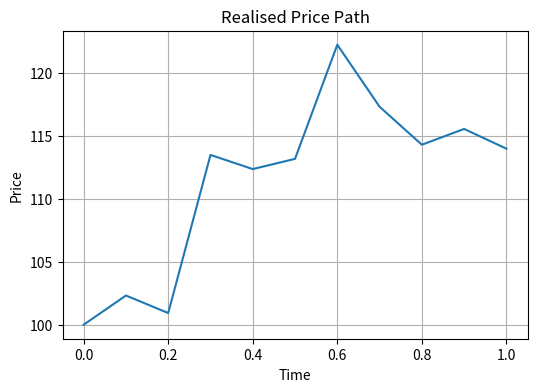
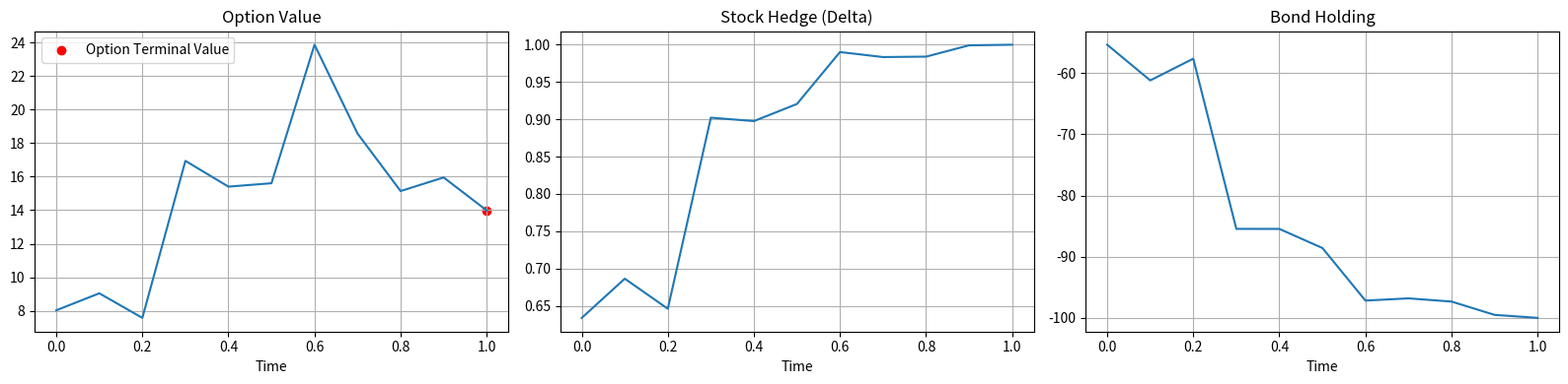
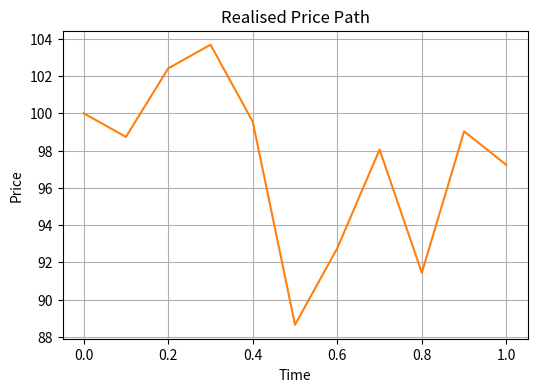
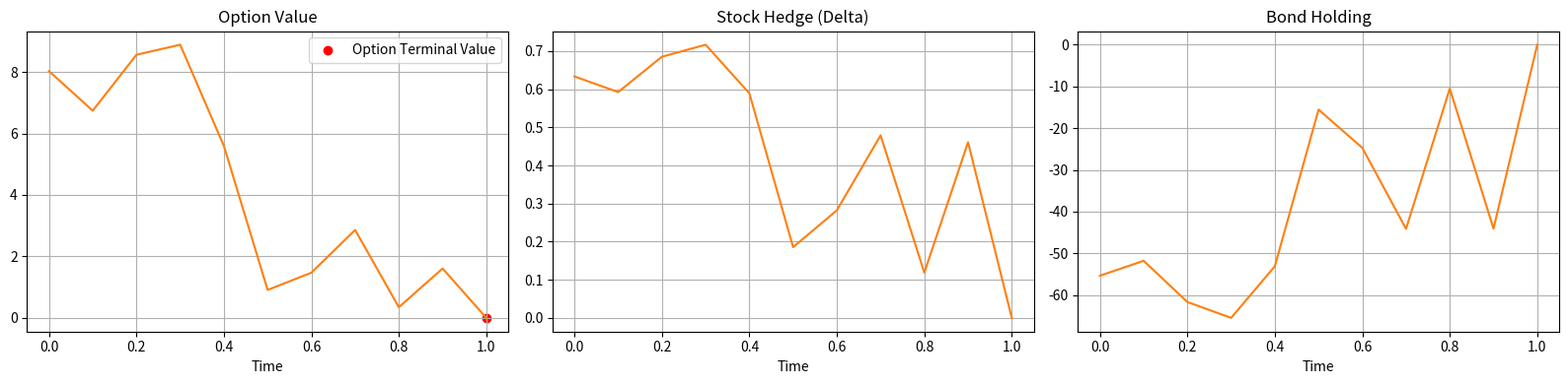

Recreate these plots in Python, in order.
"""
BSM Model I: Replication and Derivation
========================================

This module derives the Black-Scholes-Merton option pricing framework from
first principles, following the replication argument. Starting from the
assumption of geometric Brownian motion for the stock price, we construct
the risk-neutral measure via the Cameron-Martin-Girsanov theorem and
demonstrate that all integrable claims can be replicated by a self-financing
portfolio of stock and bond.

The code implements:
  - Delta (hedge ratio) and bond holding calculations for European options
  - Simulation of realised price paths under GBM
  - Discrete-time delta hedging along a realised path
  - Tracking of hedging error arising from discrete rebalancing

Two complete examples are provided: one where the call option expires in the
money and one where it expires out of the money, illustrating how the hedge
portfolio converges to the option payoff and the nature of discrete hedging
error.

Source: "quantitative-finance-notebooks" collection, Notebook 4.4.
Reference: Baxter and Rennie, Financial Calculus (1996), Chapter 3.
"""

import numpy as np
import matplotlib.pyplot as plt
import pandas as pd
import scipy.stats as ss


# ============================================================================
# 1. Black-Scholes-Merton Model
# ============================================================================
#
# We posit the existence of deterministic r, mu, and sigma such that the bond
# price B_t and the stock price follow:
#
#   B_t = exp(r * t)
#   S_t = S_0 * exp(mu * t + sigma * W_t)
#
# where r is the riskless interest rate, mu is the stock drift, and sigma is
# the stock volatility. There are no transaction costs and both instruments
# are freely and instantaneously tradable either long or short.
#
# --------------------------------------------------------------------------
# 1.1 Zero Interest Rates
# --------------------------------------------------------------------------
#
# For a first run at Black-Scholes, assume r = 0. For an arbitrary claim X,
# knowable by some time horizon T, we find a replicating strategy (phi, psi)
# via a three-step process:
#
#   1. Find a measure Q under which S_t is a martingale.
#   2. Form the process E_t = E_Q(X | F_t).
#   3. Find a previsible process phi_t such that dE_t = phi_t dS_t.
#
# Step one:
#   The stock follows exponential Brownian motion. Applying Ito's lemma to
#   S_t = exp(Y_t) where Y_t = mu*t + sigma*W_t gives:
#
#     dS_t = (mu + 0.5 * sigma^2) * S_t * dt + sigma * S_t * dW_t
#
#   Setting gamma = (mu + 0.5*sigma^2) / sigma, the Cameron-Martin-Girsanov
#   theorem provides a measure Q such that W_tilde = W_t + gamma*t is
#   Q-Brownian motion, yielding:
#
#     dS_t = sigma * S_t * dW_tilde_t
#
#   so Q is the martingale measure for S_t.
#
# Step two:
#   Form the process E_t = E_Q(X | F_t).
#
# Step three:
#   By the martingale representation theorem, there exists a previsible
#   phi_t such that:
#
#     E_t = E_Q(X) + integral_0^t phi_s dS_s
#
# The replicating strategy holds phi_t units of stock and
# psi_t = E_t - phi_t * S_t units of the bond. Since B_t = 1 (r=0),
# V_t = E_t, and the strategy is self-financing with V_T = X.
# The arbitrage price at time 0 is E_Q(X).
#
# Key surprises:
#   1. Replicating strategies exist for arbitrary claims.
#   2. The price is an expectation under Q, not under the real measure P.
#   3. The stock process is simple under its martingale measure.
#
# --------------------------------------------------------------------------
# 1.2 Non-Zero Interest Rates
# --------------------------------------------------------------------------
#
# When r != 0, we work with the discounted stock Z_t = B_t^{-1} * S_t and
# discounted claim B_T^{-1} * X. The SDE for Z_t is:
#
#   dZ_t = Z_t * ((mu - r + 0.5*sigma^2) * dt + sigma * dW_t)
#
# Step one: C-M-G with drift (mu - r + 0.5*sigma^2)/sigma gives Q such that
#   dZ_t = sigma * Z_t * dW_tilde_t  (Z_t is a Q-martingale)
#
# Step two: E_t = E_Q(B_T^{-1} * X | F_t)
#
# Step three: Martingale representation gives phi_t with dE_t = phi_t dZ_t
#
# The portfolio (phi_t, psi_t = E_t - phi_t * Z_t) is self-financing and
# replicates X. Using the product rule d(B_t Z_t) = B_t dZ_t + Z_t dB_t,
# we recover dV_t = phi_t dS_t + psi_t dB_t.
#
# --------------------------------------------------------------------------
# 1.3 Summary
# --------------------------------------------------------------------------
#
# In the Black-Scholes model with S_t = S_0 * exp(mu*t + sigma*W_t) and
# B_t = exp(r*t), all integrable claims X have replicating strategies.
# The arbitrage price is:
#
#   V_t = B_t * E_Q(B_T^{-1} * X | F_t) = exp(-r*(T-t)) * E_Q(X | F_t)
#
# where Q is the martingale measure for the discounted stock.


# ============================================================================
# 2. Black-Scholes Formula
# ============================================================================
#
# The Black-Scholes formula for European call options:
#
#   V(s, T) = s * Phi(d1) - k * exp(-r*T) * Phi(d2)
#
# where:
#   d1 = (log(s/k) + (r + 0.5*sigma^2)*T) / (sigma * sqrt(T))
#   d2 = (log(s/k) + (r - 0.5*sigma^2)*T) / (sigma * sqrt(T))
#
# Put options can be priced via put-call parity.


# ============================================================================
# 3. Explicit Black-Scholes Hedge
# ============================================================================
#
# The hedge (amount of stock held) is the derivative of V w.r.t. stock price:
#
#   phi_t = dV/ds (S_t, T-t) = Phi(d1)
#
# phi is always between 0 and 1 for a call. The bond holding at any time is:
#
#   B_t * psi_t = -k * exp(-r*(T-t)) * Phi(d2)
#
# As maturity approaches:
#   - OTM: both stock and bond holdings go to zero (option worthless)
#   - ITM: stock holding -> 1, bond holding -> -k (replicating the payoff)


# ============================================================================
# Helper Functions
# ============================================================================

def calculate_delta(S0, K, T, r, sigma, payoff='call'):
    """Calculate the Black-Scholes delta (hedge ratio).

    Parameters
    ----------
    S0 : float
        Current stock price.
    K : float
        Strike price.
    T : float
        Time to maturity.
    r : float
        Risk-free interest rate.
    sigma : float
        Volatility.
    payoff : str
        'call' or 'put'.

    Returns
    -------
    float
        Delta of the option.
    """
    d1 = (np.log(S0 / K) + (r + 0.5 * sigma**2) * T) / (sigma * np.sqrt(T))
    if payoff.lower() == 'call':
        return ss.norm.cdf(d1)
    elif payoff.lower() == 'put':
        return ss.norm.cdf(d1) - 1


def calculate_bond_holding(S0, K, T, r, sigma, payoff='call'):
    """Calculate the bond holding in the replicating portfolio.

    Parameters
    ----------
    S0 : float
        Current stock price.
    K : float
        Strike price.
    T : float
        Time to maturity.
    r : float
        Risk-free interest rate.
    sigma : float
        Volatility.
    payoff : str
        'call' or 'put'.

    Returns
    -------
    float
        Value of the bond position (negative indicates borrowing).
    """
    d2 = (np.log(S0 / K) + (r - 0.5 * sigma**2) * T) / (sigma * np.sqrt(T))
    if payoff.lower() == 'call':
        return -K * np.exp(-r * T) * ss.norm.cdf(d2)
    elif payoff.lower() == 'put':
        return -K * np.exp(-r * T) * (ss.norm.cdf(d2) - 1)


# ============================================================================
# Parameters
# ============================================================================


if __name__ == "__main__":
    T = 1.0                            # time horizon
    N = 10                             # number of steps within time horizon
    time = np.linspace(0, T, N + 1)    # from 0 to T with N+1 points (inclusive of T)
    dt = T / N                         # time step increment
    mu = 0.02                          # drift coefficient per unit T
    sigma = 0.15                       # volatility per unit T
    S0 = 100.0                         # initial asset price
    K = 100.0                          # strike price
    r = 0.04                           # risk-free rate per unit T


    # ============================================================================
    # Example 1: Option Expires In The Money
    # ============================================================================

    # Simulate a realised price path
    S = np.zeros(N + 1)
    S[0] = S0
    Z = ss.norm.rvs(loc=0, scale=1, size=N, random_state=5)
    for t in range(1, N + 1):
        S[t] = S[t-1] * np.exp(mu * dt + sigma * np.sqrt(dt) * Z[t-1])

    # Plot the realised price path
    plt.figure(figsize=(6, 4))
    plt.plot(time, S)
    plt.title('Realised Price Path')
    plt.xlabel('Time')
    plt.ylabel('Price')
    plt.grid(True)
    plt.show()

    # Calculate option price at time 0
    delta = calculate_delta(S0, K, T, r, sigma, payoff='call')
    bond_holding = calculate_bond_holding(S0, K, T, r, sigma, payoff='call')
    V0 = delta * S0 + bond_holding

    # Print results
    print(f"### At t0 ###")
    print(f"Stock price (S0): {S0:.2f}")
    print(f"Option price (V0): {V0:.2f}")
    print(f"Delta (delta): {delta:.2f}")
    print(f"Buy delta * S0 of stock: {delta * S0:.2f}")
    print(f"Financed by borrowing V0 - delta * S0 = bond_holding: {bond_holding:.2f}")

    # Rebalancing through time along the realised price path
    deltas = np.zeros(N + 1)
    bond_holdings = np.zeros(N + 1)
    V = np.zeros(N + 1)
    for t in range(N + 1):
        tau = T - t * dt
        if tau <= 0:
            tau = 1e-8    # avoid divide by zero
        deltas[t] = calculate_delta(S[t], K, tau, r, sigma, 'call')
        bond_holdings[t] = calculate_bond_holding(S[t], K, tau, r, sigma, 'call')
        V[t] = deltas[t] * S[t] + bond_holdings[t]

    # Calculate realised option payoff at time T
    ST = S[-1]
    payoff_T = max(ST - K, 0)

    # Print results
    print(f"### At T ###")
    print(f"Stock price (ST): {ST:.2f}")
    print(f"Option terminal value (payoff_T): {payoff_T:.2f}")

    # Plot option value, delta, and bond holding over time
    plt.figure(figsize=(16, 4))

    plt.subplot(1, 3, 1)
    plt.plot(time, V)
    plt.scatter(time[-1], payoff_T, color='red', label='Option Terminal Value')
    plt.title('Option Value')
    plt.xlabel('Time')
    plt.grid(True)
    plt.legend()

    plt.subplot(1, 3, 2)
    plt.plot(time, deltas)
    plt.title('Stock Hedge (Delta)')
    plt.xlabel('Time')
    plt.grid(True)

    plt.subplot(1, 3, 3)
    plt.plot(time, bond_holdings)
    plt.title('Bond Holding')
    plt.xlabel('Time')
    plt.grid(True)

    plt.tight_layout()
    plt.show()

    # Create a dataframe to show delta hedging over time
    df = pd.DataFrame({
        'time': time,
        'stock_price': S,
        'option_value': V,
        'delta': deltas
    })

    # How many shares to trade each step
    df['delta_change'] = df['delta'].diff()

    # Cashflow from trading shares
    # negative = you pay cash to buy shares
    # positive = you receive cash from selling shares
    df.loc[0, 'stock_trade_cashflow'] = -df.loc[0, 'delta'] * df.loc[0, 'stock_price']
    df.loc[1:, 'stock_trade_cashflow'] = (-df.loc[1:, 'delta_change'] * df.loc[1:, 'stock_price'])

    # Cash account (borrowing)
    df['cash_account'] = 0.0

    # t = 0: receive option premium, then buy initial delta shares
    df.loc[0, 'cash_account'] = V0 + df.loc[0, 'stock_trade_cashflow']

    # Propagate through time with interest
    for t in range(1, len(df)):
        df.loc[t, 'cash_account'] = (
            df.loc[t - 1, 'cash_account'] * np.exp(r * dt) + df.loc[t, 'stock_trade_cashflow']
        )

    # Hedge portfolio value at each step
    df['hedge_portfolio_value'] = (df['delta'] * df['stock_price'] + df['cash_account'])

    print(df)

    print(f"Terminal hedging error: {df['hedge_portfolio_value'].iloc[-1] - payoff_T:.3f}")

    # This simulation demonstrates that dynamic delta hedging can approximately
    # replicate the payoff of a European option. However, because hedging occurs
    # at discrete intervals rather than continuously, a non-zero hedging error
    # remains at expiry (which could be positive or negative). The magnitude of
    # this error reflects the limitations of discrete rebalancing and the
    # sensitivity of option value to nonlinear price movements. As the
    # rebalancing frequency increases, the hedging error tends toward zero,
    # consistent with Black-Scholes theory.


    # ============================================================================
    # Example 2: Option Expires Out of The Money
    # ============================================================================

    # Simulate a realised price path
    S = np.zeros(N + 1)
    S[0] = S0
    Z = ss.norm.rvs(loc=0, scale=1, size=N, random_state=6)
    for t in range(1, N + 1):
        S[t] = S[t-1] * np.exp(mu * dt + sigma * np.sqrt(dt) * Z[t-1])

    # Plot the realised price path
    plt.figure(figsize=(6, 4))
    plt.plot(time, S, color='C1')
    plt.title('Realised Price Path')
    plt.xlabel('Time')
    plt.ylabel('Price')
    plt.grid(True)
    plt.show()

    # Calculate option price at time 0
    delta = calculate_delta(S0, K, T, r, sigma, payoff='call')
    bond_holding = calculate_bond_holding(S0, K, T, r, sigma, payoff='call')
    V0 = delta * S0 + bond_holding

    # Print results
    print(f"### At t0 ###")
    print(f"Stock price (S0): {S0:.2f}")
    print(f"Option price (V0): {V0:.2f}")
    print(f"Delta (delta): {delta:.2f}")
    print(f"Buy delta * S0 of stock: {delta * S0:.2f}")
    print(f"Financed by borrowing V0 - delta * S0 = bond_holding: {bond_holding:.2f}")

    # Rebalancing through time along the realised price path
    deltas = np.zeros(N + 1)
    bond_holdings = np.zeros(N + 1)
    V = np.zeros(N + 1)
    for t in range(N + 1):
        tau = T - t * dt
        if tau <= 0:
            tau = 1e-8    # avoid divide by zero
        deltas[t] = calculate_delta(S[t], K, tau, r, sigma, 'call')
        bond_holdings[t] = calculate_bond_holding(S[t], K, tau, r, sigma, 'call')
        V[t] = deltas[t] * S[t] + bond_holdings[t]

    # Calculate realised option payoff at time T
    ST = S[-1]
    payoff_T = max(ST - K, 0)

    # Print results
    print(f"### At T ###")
    print(f"Stock price (ST): {ST:.2f}")
    print(f"Option terminal value (payoff_T): {payoff_T:.2f}")

    # Plot option value, delta, and bond holding over time
    plt.figure(figsize=(16, 4))

    plt.subplot(1, 3, 1)
    plt.plot(time, V, color='C1')
    plt.scatter(time[-1], payoff_T, color='red', label='Option Terminal Value')
    plt.title('Option Value')
    plt.xlabel('Time')
    plt.grid(True)
    plt.legend()

    plt.subplot(1, 3, 2)
    plt.plot(time, deltas, color='C1')
    plt.title('Stock Hedge (Delta)')
    plt.xlabel('Time')
    plt.grid(True)

    plt.subplot(1, 3, 3)
    plt.plot(time, bond_holdings, color='C1')
    plt.title('Bond Holding')
    plt.xlabel('Time')
    plt.grid(True)

    plt.tight_layout()
    plt.show()

    # Create a dataframe to show delta hedging over time
    df = pd.DataFrame({
        'time': time,
        'stock_price': S,
        'option_value': V,
        'delta': deltas
    })

    # How many shares to trade each step
    df['delta_change'] = df['delta'].diff()

    # Cashflow from trading shares
    # negative = you pay cash to buy shares
    # positive = you receive cash from selling shares
    df.loc[0, 'stock_trade_cashflow'] = -df.loc[0, 'delta'] * df.loc[0, 'stock_price']
    df.loc[1:, 'stock_trade_cashflow'] = (-df.loc[1:, 'delta_change'] * df.loc[1:, 'stock_price'])

    # Cash account (borrowing)
    df['cash_account'] = 0.0

    # t = 0: receive option premium, then buy initial delta shares
    df.loc[0, 'cash_account'] = V0 + df.loc[0, 'stock_trade_cashflow']

    # Propagate through time with interest
    for t in range(1, len(df)):
        df.loc[t, 'cash_account'] = (
            df.loc[t-1, 'cash_account'] * np.exp(r * dt) + df.loc[t, 'stock_trade_cashflow']
        )

    # Hedge portfolio value at each step
    df['hedge_portfolio_value'] = (df['delta'] * df['stock_price'] + df['cash_account'])

    print(df)

    print(f"Terminal hedging error: {df['hedge_portfolio_value'].iloc[-1] - payoff_T:.3f}")
